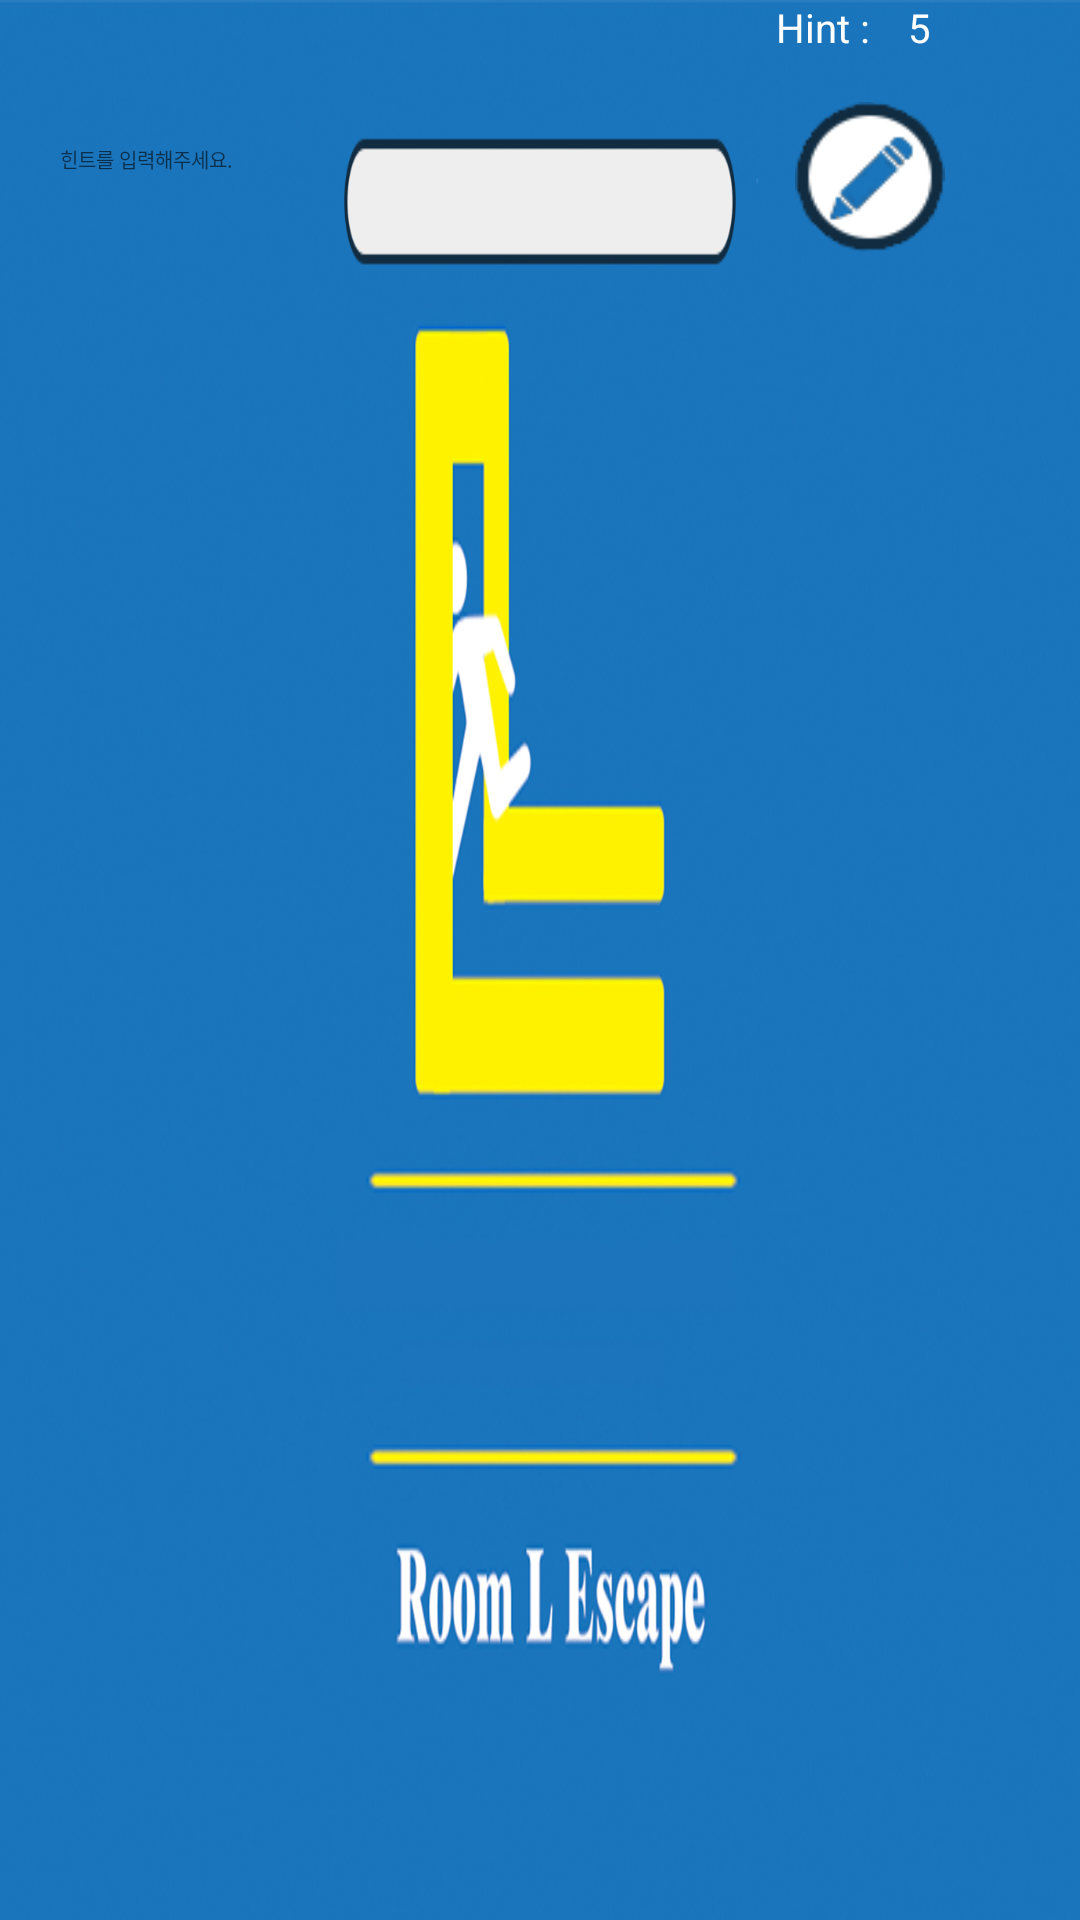

This screen was rendered from an Android layout file. Write that file and the resources it references.
<!-- AndroidManifest.xml: application theme Theme.Roomln -->
<!-- res/layout/activity_main.xml -->
<?xml version="1.0" encoding="utf-8"?>
<RelativeLayout xmlns:android="http://schemas.android.com/apk/res/android"
    xmlns:app="http://schemas.android.com/apk/res-auto"
    xmlns:tools="http://schemas.android.com/tools"
    android:layout_width="match_parent"
    android:layout_height="match_parent"
    android:background = "@drawable/background"
    android:screenOrientation="landscape"
    tools:context=".MainActivity">

    <EditText
        android:id="@+id/hint"
        android:layout_width="320dp"
        android:layout_height="wrap_content"
        android:layout_centerHorizontal="true"
        android:layout_marginTop="48dp"
        android:hint="힌트를 입력해주세요."
        android:background="@android:color/transparent"
        android:textSize="20px"/>

    <ImageButton
        android:id="@+id/eheqhrl"
        android:layout_width="50dp"
        android:layout_height="50dp"
        android:layout_marginLeft="690dp"
        android:layout_marginTop="34dp"
        android:background="@android:color/transparent"
        android:scaleType="fitXY"
        android:src="@drawable/eheqhrl" />

    <ImageButton
        android:id="@+id/pen"
        android:layout_width="50dp"
        android:layout_height="50dp"
        android:layout_marginLeft="265dp"
        android:layout_marginTop="34dp"
        android:background="@android:color/transparent"
        android:scaleType="fitXY"
        android:src="@drawable/pen" />


    <TextView
        android:id="@+id/text_view_countdown"
        android:layout_width="wrap_content"
        android:layout_height="wrap_content"
        android:layout_marginTop="323dp"
        android:layout_marginLeft="360dp"
        android:text="00:00:00"
        android:textColor="@android:color/white"
        android:textSize="40pt" />

    <TextView
        android:layout_width="wrap_content"
        android:layout_height="wrap_content"
        android:layout_alignParentRight="true"
        android:layout_marginRight="70dp"
        android:text="Hint :"
        android:textColor="@color/white"
        android:textSize="40px" />

    <TextView
        android:id="@+id/hint5"
        android:layout_width="wrap_content"
        android:layout_height="wrap_content"
        android:layout_alignParentRight="true"
        android:layout_marginRight="50dp"
        android:text="5"
        android:textColor="@color/white"
        android:textSize="40px" />

    <Button
        android:id="@+id/button_start_pause"
        android:layout_width="wrap_content"
        android:layout_height="wrap_content"
        android:layout_below="@+id/text_view_countdown"
        android:layout_marginLeft="470dp"
        android:layout_marginTop="75dp"
        android:text="start" />

    <Button
        android:background="#00ff0000"
        android:id="@+id/reset_button1"
        android:layout_width="40dp"
        android:layout_height="30dp"
        android:layout_below="@+id/text_view_countdown"
        android:layout_marginTop="-430dp"
        />

    <Button
        android:id="@+id/reset_button4"
        android:layout_width="40dp"
        android:layout_height="30dp"
        android:layout_below="@+id/text_view_countdown"
        android:layout_marginTop="-430dp"
        android:background="#00ff0000"
        />

    <Button
        android:background="#00ff0000"
        android:id="@+id/reset_button2"
        android:layout_width="40dp"
        android:layout_height="30dp"
        android:layout_below="@+id/text_view_countdown"
        android:layout_marginTop="-430dp"
        />

    <Button
        android:background="#00ff0000"
        android:id="@+id/reset_button3"
        android:layout_width="40dp"
        android:layout_height="30dp"
        android:layout_below="@+id/text_view_countdown"
        android:layout_marginTop="-430dp"
        />




</RelativeLayout>
<!-- resources referenced by this layout -->
<resources>
  <!-- drawable background: jpg bitmap (drawable, 184364 bytes) -->
  <!-- drawable eheqhrl: png bitmap (drawable, 4467 bytes) -->
  <!-- drawable pen: png bitmap (drawable-v24, 4599 bytes) -->
  <style name="Theme.Roomln" parent="Theme.MaterialComponents.DayNight.DarkActionBar">
          
          <item name="colorPrimary">@color/purple_500</item>
          <item name="colorPrimaryVariant">@color/purple_700</item>
          <item name="colorOnPrimary">@color/white</item>
          
          <item name="colorSecondary">@color/teal_200</item>
          <item name="colorSecondaryVariant">@color/teal_700</item>
          <item name="colorOnSecondary">@color/black</item>
          
  
  
          <item name="android:statusBarColor" tools:targetApi="l">?attr/colorPrimaryVariant</item>
          <item name="windowActionBar">false</item>
          <item name="windowNoTitle">true</item>
          <item name="android:windowFullscreen">true</item>
          
      </style>
  <!-- not gathered from this repository: default colours our renderer supplied (Android Studio template values) -->
  <color name="purple_500">#FF6200EE</color>
  <color name="purple_700">#FF3700B3</color>
  <color name="teal_200">#FF03DAC5</color>
  <color name="teal_700">#FF018786</color>
  <color name="black">#FF000000</color>
  <color name="white">#FFFFFFFF</color>
</resources>
